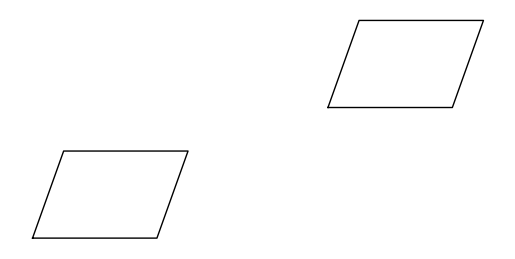
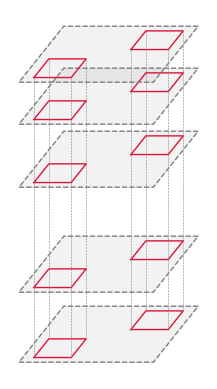

These figures' Python source, in order:
"""
plotting any footprints into a customly skewed coordinate system
"""

# %%imports
import matplotlib.pyplot as plt


def plot_footprint(
    footprint: list[list[float]],
    ax: plt.Axes = None,
    color="k",
    ls="-",
    lw=1,
    fill: bool = False,
    fill_color: str = "gray",
    fill_alpha: float = 0.5,
):
    # Ensure the polygon is closed by repeating the first vertex
    verts = footprint + [footprint[0]]
    x, y = zip(*verts)  # Unpack vertices into x and y
    if not fill:
        fill_color = None
    ax.plot(x, y, ls=ls, lw=lw, color=color)  # Plot the polygon
    if fill:
        ax.fill(x, y, color=fill_color, alpha=fill_alpha)  # Optionally fill the polygon
    return


def plot_skewed_footprints(
    footprints: list[list[float]],
    ax: plt.Axes = None,
    skew: float = 0.5,
    flatten: float = 0.9,
):
    for fp in footprints:
        skewed_flattened_footprint = skew_flatten_verts(fp, skew=skew, flatten=flatten)
        plot_footprint(skewed_flattened_footprint, ax=ax)
    return


def skew_flatten_verts(
    verts: list[list[float]], skew: float = 0.5, flatten: float = 0.9
):
    return [[x + y * skew, y * flatten] for x, y in verts]


def get_extend_boxes(footprints_t: list[list[list[float]]]):
    """
    Aid function that makes an extend box for the maximum extend
    across all layers of footprints
    """
    x0s = []
    x1s = []
    y0s = []
    y1s = []
    for i, footprints in enumerate(footprints_t):
        # get box coordinates:
        x0 = min([min([v[0] for v in fp]) for fp in footprints])
        x1 = max([max([v[0] for v in fp]) for fp in footprints])
        y0 = min([min([v[1] for v in fp]) for fp in footprints])
        y1 = max([max([v[1] for v in fp]) for fp in footprints])
        x0s.append(x0)
        x1s.append(x1)
        y0s.append(y0)
        y1s.append(y1)
    x0 = min(x0s)
    x1 = max(x1s)
    y0 = min(y0s)
    y1 = max(y1s)
    x_ext = (x1 - x0) * 0.1
    y_ext = (y1 - y0) * 0.1
    x0 -= x_ext
    x1 += x_ext
    y0 -= y_ext
    y1 += y_ext
    boxes = [[[x0, y0], [x1, y0], [x1, y1], [x0, y1]] for _ in range(len(footprints_t))]
    return boxes


def stacked_skewed_footprints(
    footprints_t: list[list[list[float]]],
    t: list[float],
    ax: plt.Axes = None,
    skew: float = 0.5,
    flatten: float = 0.9,
    overlap: float = -0.1,
):
    """
    Plot a series of footprints stacked on top of each other in a skewed coordinate system
    Args:
    footprints_t: list of list  of footprints, each list of footprints represent a time, each
                    footprint is a list of vertices, each vertex is a list of x and y coordinates
    t: list of time values, the time values should be in increasing order
    ax: matplotlib axis object, the axis to plot the footprints on
    skew: float, the skew factor to apply to the x coordinates
    flatten: float, the flatten factor to apply to the y coordinates
    overlap: by how much the closest (!) footprints should overlap,
                 negative values mean distance instead of overlap
    """
    # offset the y coordinates of each footprint by the corresponding t value
    min_t_dist = min([t1 - t0 for t0, t1 in zip(t[:-1], t[1:])])
    y_dist = min(
        [
            max([max([v[1] for v in fp]) for fp in footprints])
            - min([min([v[1] for v in fp]) for fp in footprints])
            for footprints in footprints_t
        ]
    )
    t_dist = [tx - t[0] for tx in t]
    # we want to offset enough to make the footprints not overlap and even have some distance
    # so we assign the y offset per y distance in a way that the overlap is as asked for
    y_offset_factor = y_dist / (min_t_dist) * (1 - overlap) * flatten

    # we make a rectangle for each list of footprints that will show the layer:
    boxes = get_extend_boxes(footprints_t)
    # we first skew and flatten all coordinates
    skewed_flattened_footprints = [
        [skew_flatten_verts(fp, skew=skew, flatten=flatten) for fp in footprints]
        for footprints in footprints_t
    ]
    skew_flattened_boxes = [
        skew_flatten_verts(box, skew=skew, flatten=flatten) for box in boxes
    ]
    # we make a copy of the footprint verts of all but the first time step to later make the
    # connecting lines down
    import copy

    connecting_lines_bottom_verts = copy.deepcopy(
        [[fp for fp in footprints] for footprints in skewed_flattened_footprints[1:]]
    )

    # then we offset the y coordinates of boxes and footprints
    for footprints, t_offset in zip(skewed_flattened_footprints, t_dist):
        for fp in footprints:
            for v in fp:
                v[1] += t_offset * y_offset_factor
    for bottom_fps, t_m1_offset in zip(connecting_lines_bottom_verts, t_dist[:-1]):
        for fp in bottom_fps:
            for v in fp:
                v[1] += t_m1_offset * y_offset_factor
    for box, t_offset in zip(skew_flattened_boxes, t_dist):
        for v in box:
            v[1] += t_offset * y_offset_factor

    # then we plot the boxes and  the footprints of each time step
    for i, (footprints, box) in enumerate(
        zip(skewed_flattened_footprints, skew_flattened_boxes)
    ):
        plot_footprint(
            box,
            ax=ax,
            color="gray",
            ls="--",
            lw=1,
            fill=True,
            fill_color="gray",
            fill_alpha=0.1,
        )
        for fp in footprints:
            plot_footprint(fp, ax=ax, color="crimson")
        # then we plot the connecting lines
        if i > 0:
            bottom_verts = connecting_lines_bottom_verts[i - 1]
            for top_fp, bottom_fp in zip(footprints, bottom_verts):
                for v1, v2 in zip(top_fp, bottom_fp):
                    ax.plot(
                        [v1[0], v2[0]], [v1[1], v2[1]], color="gray", ls="--", lw=0.4
                    )

    return ax


# %%testing
if __name__ == "__main__":
    # Define our custom "footprints"
    TC = [271805, 7043536]  # Center trondheim in EPSG 24833
    h1 = [
        TC,
        [TC[0], TC[1] + 20],
        [TC[0] + 20, TC[1] + 20],
        [TC[0] + 20, TC[1]],
    ]
    h2 = [
        [TC[0] + 40, TC[1] + 30],
        [TC[0] + 40, TC[1] + 30 + 20],
        [TC[0] + 40 + 20, TC[1] + 30 + 20],
        [TC[0] + 40 + 20, TC[1] + 30],
    ]
    fig, ax = plt.subplots()
    plot_skewed_footprints([h1, h2], ax=ax, skew=0.25, flatten=0.7)
    plt.axis("off")
    ax.set_aspect("equal")
    plt.show()

    # new test
    fig, ax = plt.subplots()
    stacked_skewed_footprints(
        [[h1, h2], [h1, h2], [h1, h2], [h1, h2], [h1, h2]],
        [0, 2, 5, 6.8, 8],
        ax=ax,
        skew=0.4,
        flatten=0.5,
        overlap=0.1,
    )
    plt.axis("off")
    ax.set_aspect("equal")
    plt.show()
# %%
